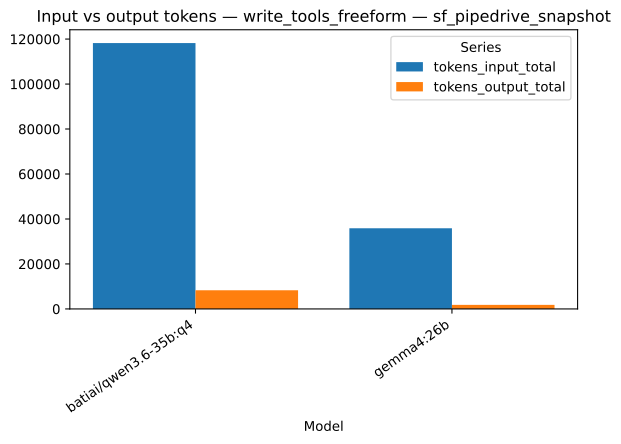

The data file committed next to this chart (first rows):
strategy, model, series, value, n
write_tools_freeform, batiai/qwen3.6-35b:q4, tokens_input_total, 118222, 1
write_tools_freeform, gemma4:26b, tokens_input_total, 35882, 1
write_tools_freeform, batiai/qwen3.6-35b:q4, tokens_output_total, 8316, 1
write_tools_freeform, gemma4:26b, tokens_output_total, 1806, 1
